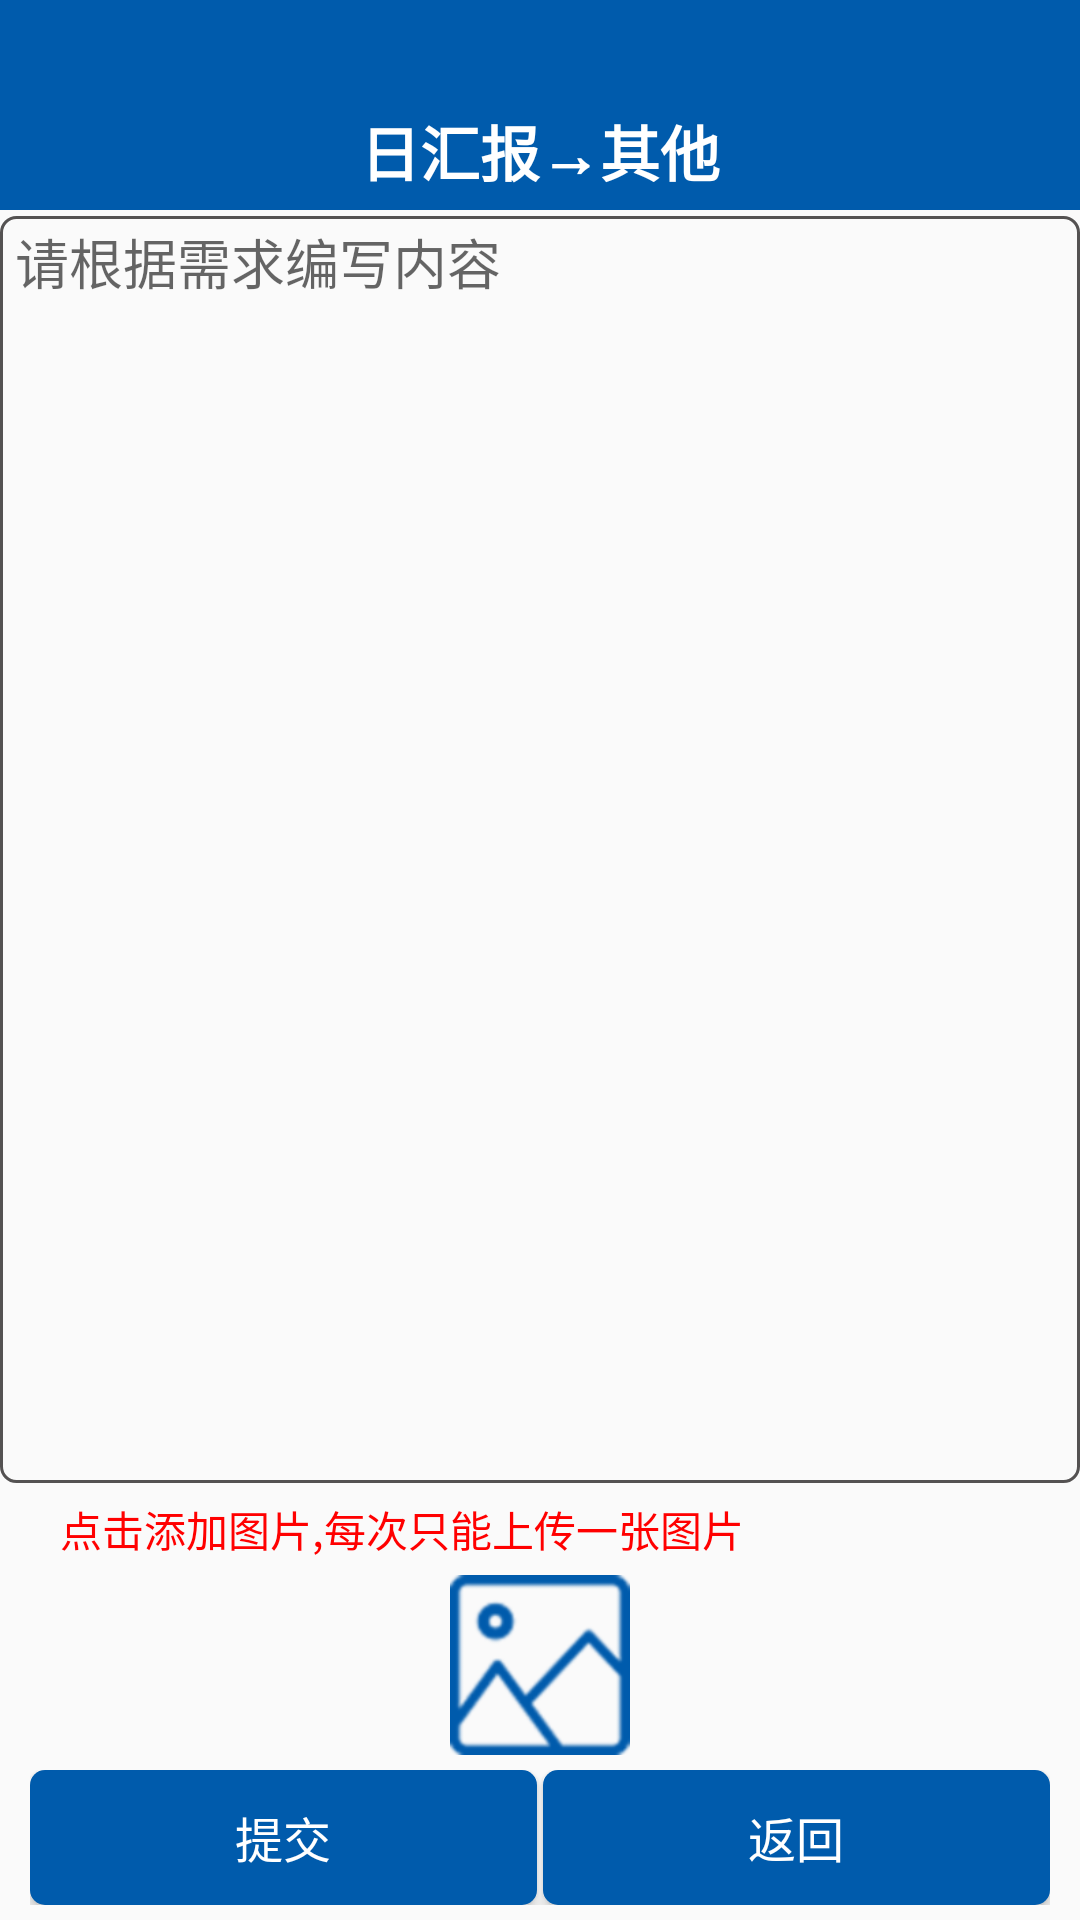

This screen was rendered from an Android layout file. Write that file and the resources it references.
<!-- AndroidManifest.xml: application theme AppTheme -->
<!-- res/layout/activity_other.xml -->
<?xml version="1.0" encoding="utf-8"?>
<LinearLayout xmlns:android="http://schemas.android.com/apk/res/android"
    xmlns:app="http://schemas.android.com/apk/res-auto"
    xmlns:tools="http://schemas.android.com/tools"
    android:layout_width="match_parent"
    android:layout_height="match_parent"
    android:orientation="vertical"
    tools:context="a1506a4.bwie.com.bwapp.view.activity.OtherActivity">

    <RelativeLayout
        android:layout_width="match_parent"
        android:layout_height="70dp"
        android:background="@color/textColor2">

        <TextView
            android:layout_width="wrap_content"
            android:layout_height="wrap_content"
            android:layout_alignParentBottom="true"
            android:layout_centerHorizontal="true"
            android:layout_marginBottom="5dp"
            android:text="日汇报→其他"
            android:textColor="@color/white"
            android:textSize="20sp"
            android:textStyle="bold" />
    </RelativeLayout>

    <LinearLayout
        android:id="@+id/linearLayoutlayout"
        android:layout_width="match_parent"
        android:layout_height="wrap_content"
        android:layout_weight="1"
        android:orientation="vertical">

        <EditText
            android:id="@+id/otherContent"
            android:layout_width="match_parent"
            android:layout_height="match_parent"
            android:layout_marginTop="2dp"
            android:background="@drawable/edittext_style02"
            android:gravity="start"
            android:hint="请根据需求编写内容"
            android:maxLength="200"
            android:minHeight="200dp"
            android:paddingLeft="5dp"
            android:paddingRight="5dp"
            android:paddingTop="2dp" />

    </LinearLayout>

    <LinearLayout
        android:id="@+id/uploadingImg"
        android:layout_width="match_parent"
        android:layout_height="wrap_content"
        android:layout_marginTop="5dp"
        android:orientation="vertical">

        <TextView
            android:layout_width="wrap_content"
            android:layout_height="wrap_content"
            android:layout_marginLeft="20dp"
            android:text="点击添加图片,每次只能上传一张图片"
            android:textColor="#ff0000" />

        <ImageView
            android:id="@+id/uploading"
            android:layout_width="60dp"
            android:layout_height="60dp"
            android:layout_gravity="center_horizontal"
            android:layout_marginTop="5dp"
            android:src="@drawable/tuankaung_tupian" />
    </LinearLayout>

    <LinearLayout
        android:layout_width="match_parent"
        android:layout_height="wrap_content"
        android:layout_alignParentBottom="true"
        android:layout_marginBottom="5dp"
        android:layout_marginLeft="10dp"
        android:layout_marginRight="10dp"
        android:layout_marginTop="5dp"
        android:gravity="center"
        android:orientation="horizontal">

        <Button
            android:id="@+id/otherCommit"
            android:layout_width="match_parent"
            android:layout_height="45dp"
            android:layout_marginRight="1dp"
            android:layout_weight="1"
            android:background="@drawable/button_style"
            android:text="提交"
            android:textColor="@color/white"
            android:textSize="16sp" />

        <Button
            android:id="@+id/otherGouBack"
            android:layout_width="match_parent"
            android:layout_height="45dp"
            android:layout_marginLeft="1dp"
            android:layout_weight="1"
            android:background="@drawable/button_style"
            android:text="返回"
            android:textColor="@color/white"
            android:textSize="16sp" />
    </LinearLayout>
</LinearLayout>
<!-- resources referenced by this layout -->
<resources>
  <color name="textColor2">#005BAC</color>
  <color name="white">#ffffff</color>
  <!-- drawable button_style (drawable-xxhdpi) -->
  <?xml version="1.0" encoding="utf-8"?>
  <selector xmlns:android="http://schemas.android.com/apk/res/android">
      <item android:state_pressed="true">
          <shape>
              <corners android:radius="5dp" />
              <solid android:color="@color/AllColor01" />
          </shape>
      </item>
      <item>
          <shape>
              <corners android:radius="5dp" />
              <solid android:color="@color/AllColor02" />
          </shape>
      </item>
  </selector>
  <!-- drawable edittext_style02 (drawable) -->
  <?xml version="1.0" encoding="utf-8"?>
  <shape xmlns:android="http://schemas.android.com/apk/res/android">
      <stroke
          android:width="1dp"
          android:color="@color/gray" />
      <corners android:radius="5dp" />
  
  </shape>
  <!-- drawable tuankaung_tupian: png bitmap (drawable-xhdpi, 4520 bytes) -->
  <style name="AppTheme" parent="Theme.AppCompat.Light.NoActionBar">
          
          <item name="colorPrimary">@color/colorPrimary</item>
          <item name="colorPrimaryDark">@color/colorPrimaryDark</item>
          <item name="colorAccent">@color/colorAccent</item>
          <item name="android:listDivider">@drawable/decoration</item>
  
      </style>
  <color name="AllColor01">#4D8DC5</color>
  <color name="AllColor02">#005BAC</color>
  <color name="gray">#545252</color>
  <color name="colorPrimary">#3F51B5</color>
  <color name="colorPrimaryDark">#303F9F</color>
  <color name="colorAccent">#005BAC</color>
  <!-- drawable decoration (drawable) -->
  <?xml version="1.0" encoding="utf-8"?>
  <shape xmlns:android="http://schemas.android.com/apk/res/android"
      android:shape="rectangle">
      <solid android:color="#c6c5c5"/>
      <size
          android:width="1dp"
          android:height="1dp"/>
  </shape>
</resources>
